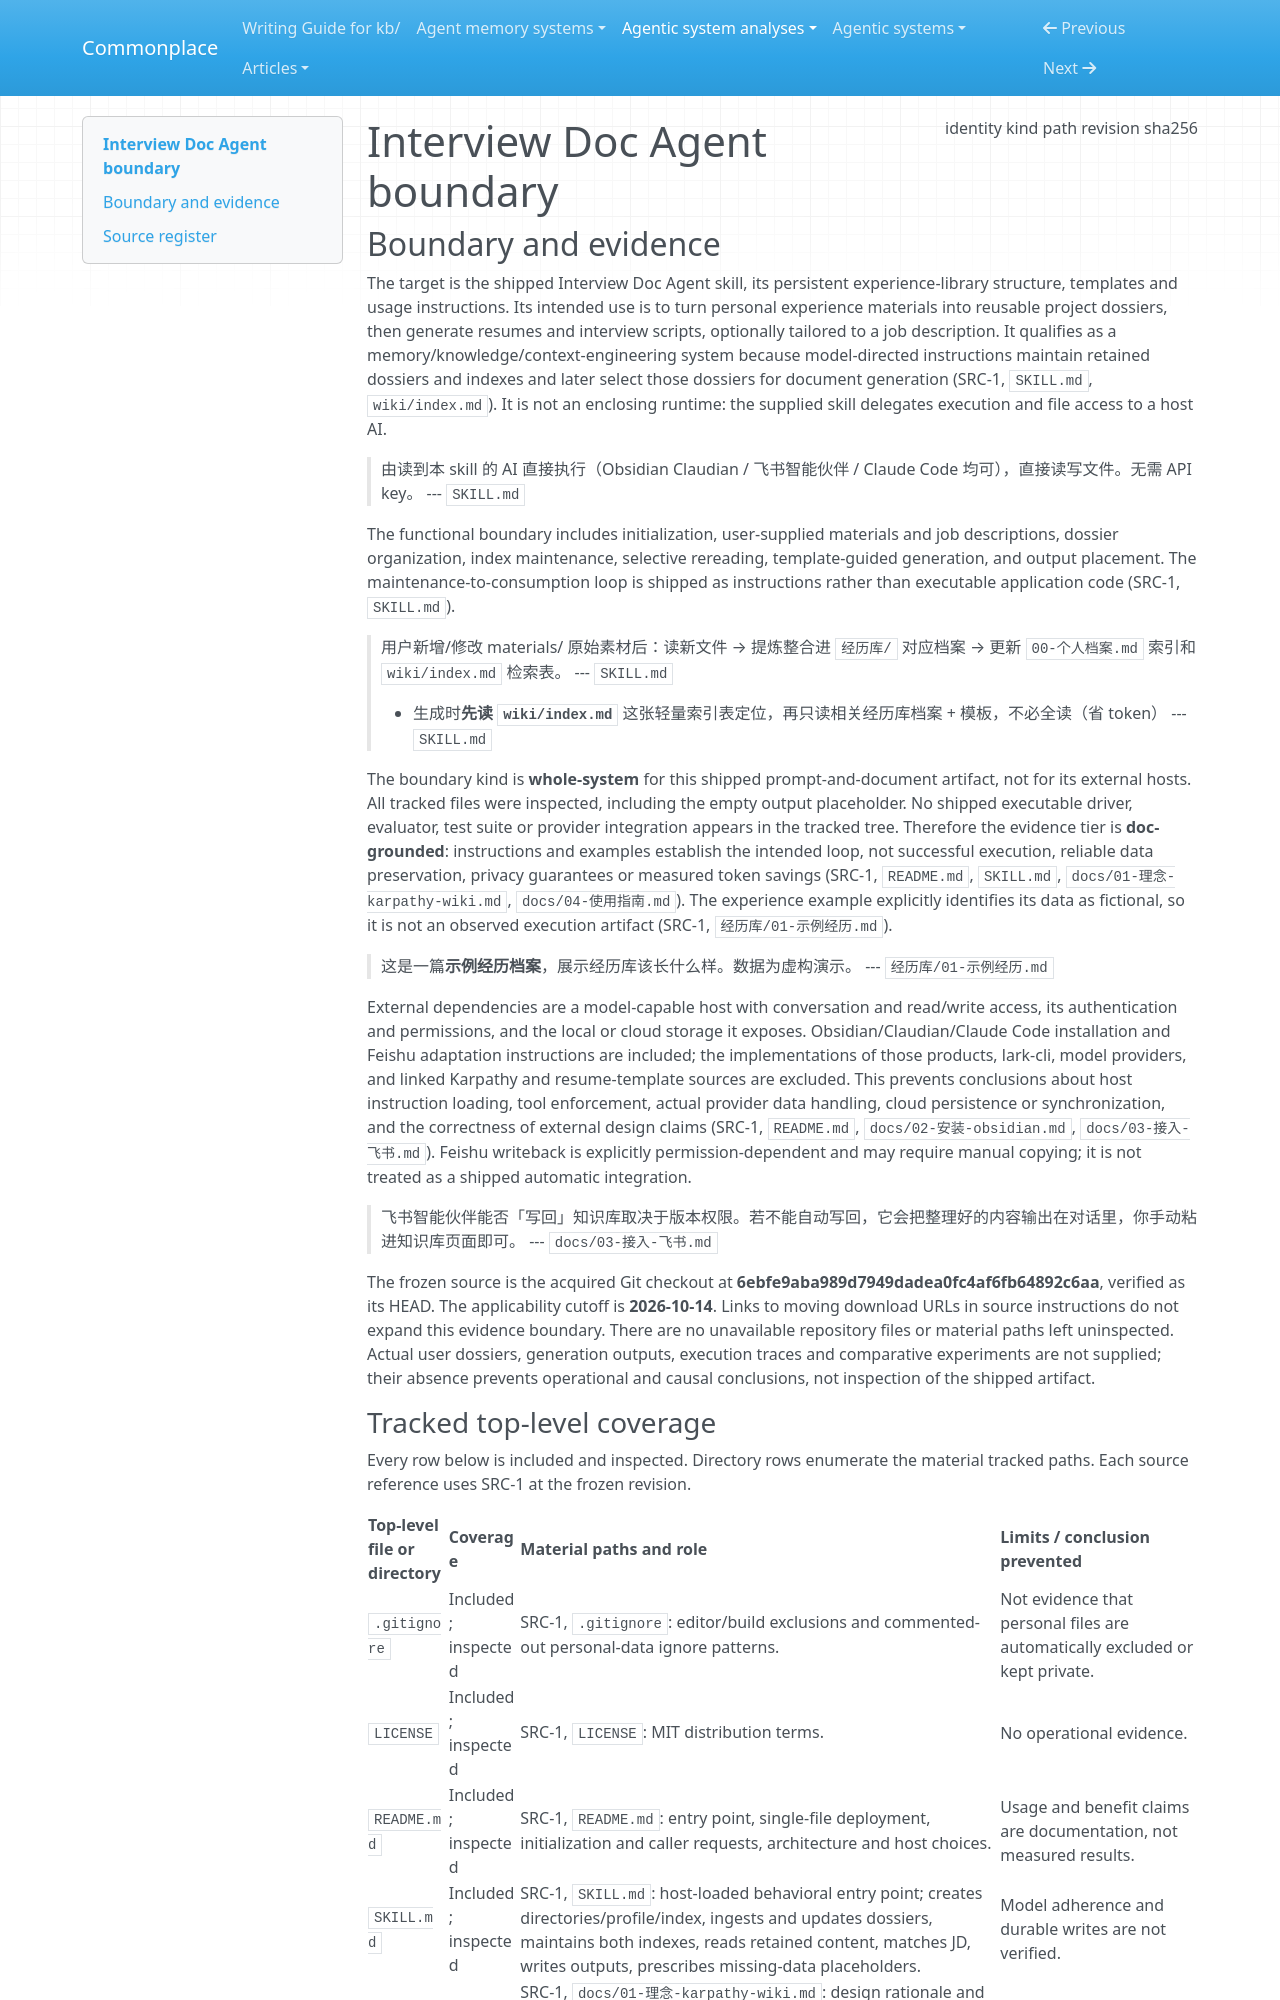

repository: zby/commonplace · page: agentic-system-analyses/retained/interview-doc-agent/boundary/index.html · generator: mkdocs

---
type: agentic-system-analyses/types/agentic-system-boundary.md
description: "Interview Doc Agent's prompt-operated experience library and document workflow at commit 6ebfe9aba989d7949dadea0fc4af6fb64892c6aa."
run-id: AAS-2026-10-14-interview-doc-agent-c7597c33f23d-01
result-disposition: complete
target-class: memory/knowledge/context-engineering system
boundary-kind: whole-system
reviewed-boundary: "6ebfe9aba989d7949dadea0fc4af6fb64892c6aa"
analysis-cutoff: "2026-10-14"
evidence-tier: doc-grounded
source:
  identity: https://github.com/Shilren/interview-doc-agent
  kind: git
  path: /home/zby/llm/commonplace/.commonplace/worktrees/interview-doc-agent-c7597c33f23d/related-systems/Shilren--interview-doc-agent
  revision: "6ebfe9aba989d7949dadea0fc4af6fb64892c6aa"
  sha256: null
---

# Interview Doc Agent boundary

## Boundary and evidence

The target is the shipped Interview Doc Agent skill, its persistent experience-library structure, templates and usage instructions. Its intended use is to turn personal experience materials into reusable project dossiers, then generate resumes and interview scripts, optionally tailored to a job description. It qualifies as a memory/knowledge/context-engineering system because model-directed instructions maintain retained dossiers and indexes and later select those dossiers for document generation (SRC-1, `SKILL.md`, `wiki/index.md`). It is not an enclosing runtime: the supplied skill delegates execution and file access to a host AI.

> 由读到本 skill 的 AI 直接执行（Obsidian Claudian / 飞书智能伙伴 / Claude Code 均可），直接读写文件。无需 API key。
> --- `SKILL.md`

The functional boundary includes initialization, user-supplied materials and job descriptions, dossier organization, index maintenance, selective rereading, template-guided generation, and output placement. The maintenance-to-consumption loop is shipped as instructions rather than executable application code (SRC-1, `SKILL.md`).

> 用户新增/修改 materials/ 原始素材后：读新文件 → 提炼整合进 `经历库/` 对应档案 → 更新 `00-个人档案.md` 索引和 `wiki/index.md` 检索表。
> --- `SKILL.md`

> - 生成时**先读 `wiki/index.md`** 这张轻量索引表定位，再只读相关经历库档案 + 模板，不必全读（省 token）
> --- `SKILL.md`

The boundary kind is **whole-system** for this shipped prompt-and-document artifact, not for its external hosts. All tracked files were inspected, including the empty output placeholder. No shipped executable driver, evaluator, test suite or provider integration appears in the tracked tree. Therefore the evidence tier is **doc-grounded**: instructions and examples establish the intended loop, not successful execution, reliable data preservation, privacy guarantees or measured token savings (SRC-1, `README.md`, `SKILL.md`, `docs/01-理念-karpathy-wiki.md`, `docs/04-使用指南.md`). The experience example explicitly identifies its data as fictional, so it is not an observed execution artifact (SRC-1, `经历库/01-示例经历.md`).

> 这是一篇**示例经历档案**，展示经历库该长什么样。数据为虚构演示。
> --- `经历库/01-示例经历.md`

External dependencies are a model-capable host with conversation and read/write access, its authentication and permissions, and the local or cloud storage it exposes. Obsidian/Claudian/Claude Code installation and Feishu adaptation instructions are included; the implementations of those products, lark-cli, model providers, and linked Karpathy and resume-template sources are excluded. This prevents conclusions about host instruction loading, tool enforcement, actual provider data handling, cloud persistence or synchronization, and the correctness of external design claims (SRC-1, `README.md`, `docs/02-安装-obsidian.md`, `docs/03-接入-飞书.md`). Feishu writeback is explicitly permission-dependent and may require manual copying; it is not treated as a shipped automatic integration.

> 飞书智能伙伴能否「写回」知识库取决于版本权限。若不能自动写回，它会把整理好的内容输出在对话里，你手动粘进知识库页面即可。
> --- `docs/03-接入-飞书.md`

The frozen source is the acquired Git checkout at **6ebfe9aba989d7949dadea0fc4af6fb64892c6aa**, verified as its HEAD. The applicability cutoff is **2026-10-14**. Links to moving download URLs in source instructions do not expand this evidence boundary. There are no unavailable repository files or material paths left uninspected. Actual user dossiers, generation outputs, execution traces and comparative experiments are not supplied; their absence prevents operational and causal conclusions, not inspection of the shipped artifact.
